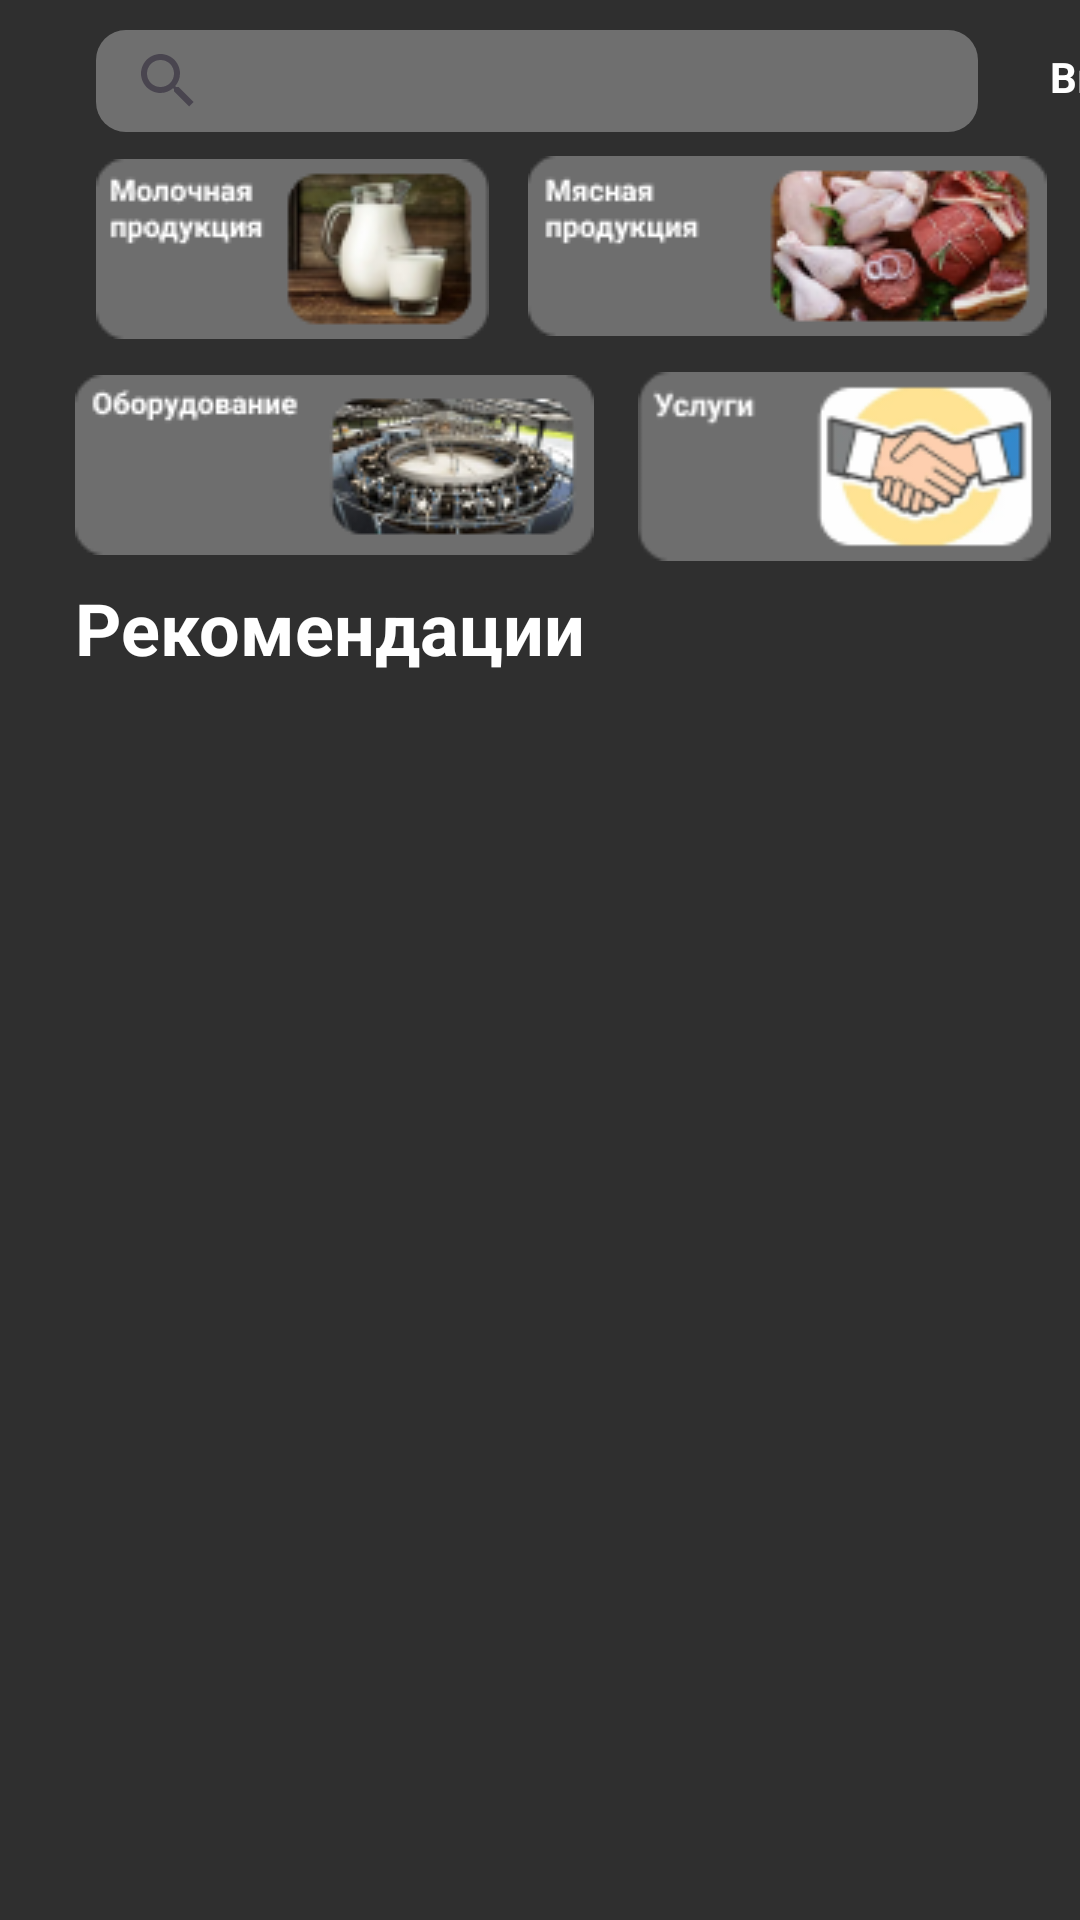

The Android layout XML behind this screen, and the referenced resources:
<!-- AndroidManifest.xml: application theme Theme.SmartFarmer -->
<!-- res/layout/activity_main3.xml -->
<?xml version="1.0" encoding="utf-8"?>
<androidx.constraintlayout.widget.ConstraintLayout xmlns:android="http://schemas.android.com/apk/res/android"
    xmlns:app="http://schemas.android.com/apk/res-auto"
    xmlns:tools="http://schemas.android.com/tools"
    android:id="@+id/main"
    android:layout_width="match_parent"
    android:layout_height="match_parent"
    android:background="@color/mainBackground"
    tools:context=".Main">

    <SearchView
        android:id="@+id/searchView"
        android:layout_width="294dp"
        android:layout_height="34dp"
        android:layout_marginStart="32dp"
        android:layout_marginTop="10dp"
        android:background="@drawable/search_style"
        app:layout_constraintStart_toStartOf="parent"
        app:layout_constraintTop_toTopOf="parent" />

    <ListView
        android:id="@+id/listView"
        android:layout_width="360dp"
        android:layout_height="468dp"
        android:layout_marginTop="12dp"
        android:divider="@color/mainBackground"
        android:dividerHeight="11dp"
        app:layout_constraintEnd_toEndOf="parent"
        app:layout_constraintStart_toStartOf="parent"
        app:layout_constraintTop_toBottomOf="@+id/textView1" />

    <ImageView
        android:id="@+id/imageView1"
        android:layout_width="wrap_content"
        android:layout_height="wrap_content"
        android:layout_marginStart="32dp"
        android:layout_marginTop="9dp"
        app:layout_constraintStart_toStartOf="parent"
        app:layout_constraintTop_toBottomOf="@+id/searchView"
        app:srcCompat="@drawable/systemimage1" />

    <ImageView
        android:id="@+id/imageView2"
        android:layout_width="wrap_content"
        android:layout_height="wrap_content"
        android:layout_marginStart="13dp"
        android:layout_marginTop="8dp"
        app:layout_constraintEnd_toEndOf="parent"
        app:layout_constraintHorizontal_bias="0.0"
        app:layout_constraintStart_toEndOf="@+id/imageView1"
        app:layout_constraintTop_toBottomOf="@+id/searchView"
        app:srcCompat="@drawable/systemimage2" />

    <ImageView
        android:id="@+id/imageView3"
        android:layout_width="wrap_content"
        android:layout_height="wrap_content"
        android:layout_marginTop="12dp"
        app:layout_constraintEnd_toEndOf="parent"
        app:layout_constraintHorizontal_bias="0.134"
        app:layout_constraintStart_toStartOf="parent"
        app:layout_constraintTop_toBottomOf="@+id/imageView1"
        app:srcCompat="@drawable/systemimage3" />

    <ImageView
        android:id="@+id/imageView4"
        android:layout_width="141dp"
        android:layout_height="63dp"
        android:layout_marginStart="13dp"
        android:layout_marginTop="12dp"
        app:layout_constraintEnd_toEndOf="parent"
        app:layout_constraintHorizontal_bias="0.0"
        app:layout_constraintStart_toEndOf="@+id/imageView3"
        app:layout_constraintTop_toBottomOf="@+id/imageView2"
        app:srcCompat="@drawable/systemimage4" />

    <TextView
        android:id="@+id/textView1"
        android:layout_width="wrap_content"
        android:layout_height="wrap_content"
        android:layout_marginTop="8dp"
        android:text="Рекомендации"
        android:textColor="@color/white"
        android:textSize="24sp"
        android:textStyle="bold"
        app:layout_constraintEnd_toEndOf="parent"
        app:layout_constraintHorizontal_bias="0.132"
        app:layout_constraintStart_toStartOf="parent"
        app:layout_constraintTop_toBottomOf="@+id/imageView3" />

    <TextView
        android:id="@+id/textView2"
        android:layout_width="wrap_content"
        android:layout_height="wrap_content"
        android:layout_marginStart="24dp"
        android:layout_marginTop="16dp"
        android:text="Выход"
        android:textColor="@color/white"
        android:textStyle="bold"
        app:layout_constraintEnd_toEndOf="parent"
        app:layout_constraintHorizontal_bias="0.0"
        app:layout_constraintStart_toEndOf="@+id/searchView"
        app:layout_constraintTop_toTopOf="parent" />

</androidx.constraintlayout.widget.ConstraintLayout>
<!-- resources referenced by this layout -->
<resources>
  <color name="mainBackground">#2F2F2F</color>
  <color name="white">#FFFFFFFF</color>
  <!-- drawable search_style (drawable) -->
  <?xml version="1.0" encoding="utf-8"?>
  <shape xmlns:android="http://schemas.android.com/apk/res/android">
      <solid android:color="@color/secondBackgroundB" />
      <corners android:radius="10dp" />
  </shape>
  <!-- drawable systemimage1: png bitmap (drawable, 9023 bytes) -->
  <!-- drawable systemimage2: png bitmap (drawable, 14262 bytes) -->
  <!-- drawable systemimage3: png bitmap (drawable, 12509 bytes) -->
  <!-- drawable systemimage4: png bitmap (drawable, 6775 bytes) -->
  <style name="Theme.SmartFarmer" parent="Base.Theme.SmartFarmer" />
  <color name="secondBackgroundB">#6F6F6F</color>
  <style name="Base.Theme.SmartFarmer" parent="Theme.Material3.DayNight.NoActionBar">
          
          
      </style>
</resources>
